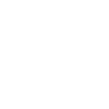
t = 0.00 s
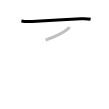
t = 1.25 s
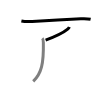
t = 2.50 s
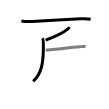
t = 3.50 s
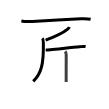
t = 4.75 s
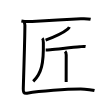
t = 6.00 s

The animated SVG that drew these frames (rendered in a browser with its animation timeline set to each time). Animation: 6 SMIL elements (animate=6); one cycle of 6.00 s.

<svg width="109px" height="109px" viewBox="0 0 px 109px" xmlns="http://www.w3.org/2000/svg" xmlns:xlink="http://www.w3.org/1999/xlink" xml:space="preserve" version="1.1"  baseProfile="full">
<path d="M21.38,20.98c3.62,0.77,7.34,0.7,10.75,0.52c14.34-0.78,33.9-1.95,48.74-2.67c3.23-0.16,6.58-0.19,9.75,0.49" style="fill:none;stroke:black;stroke-width:3;opacity:0">
  <animate attributeType="CSS" attributeName="opacity" from="0" to="1" begin="0s" dur="1s" repeatCount="0" fill="freeze" />
</path>
<path d="M69.35,27c-0.35,0.88-1.02,1.63-1.69,2.18c-5,4.15-12.26,7.37-22.06,11.03" style="fill:none;stroke:black;stroke-width:3;opacity:0">
  <animate attributeType="CSS" attributeName="opacity" from="0" to="1" begin="1s" dur="1s" repeatCount="0" fill="freeze" />
</path>
<path d="M42.32,38.23c0.85,0.85,1.01,2.82,1.04,4.26C43.75,63.5,41.5,73.5,33.22,81.31" style="fill:none;stroke:black;stroke-width:3;opacity:0">
  <animate attributeType="CSS" attributeName="opacity" from="0" to="1" begin="2s" dur="1s" repeatCount="0" fill="freeze" />
</path>
<path d="M45.72,50.07c1.02,0,2.61-0.11,4.56-0.3c8.14-0.78,22.48-2.47,29.48-3.04c1.87-0.15,3.98-0.49,5.83-0.15" style="fill:none;stroke:black;stroke-width:3;opacity:0">
  <animate attributeType="CSS" attributeName="opacity" from="0" to="1" begin="3s" dur="1s" repeatCount="0" fill="freeze" />
</path>
<path d="M65.07,51.33c0.86,0.86,1.14,2.3,1.14,3.68c0,0.54-0.04,12.85-0.05,22.12c0,1.77,0,3.43,0,4.88" style="fill:none;stroke:black;stroke-width:3;opacity:0">
  <animate attributeType="CSS" attributeName="opacity" from="0" to="1" begin="4s" dur="1s" repeatCount="0" fill="freeze" />
</path>
<path d="M23.75,21.75c0.81,0.81,1.15,2.25,1.15,3.51c0,13.31-1.37,54.01-1.62,63.62c-0.07,2.85,0.33,4.92,3.71,4.38c11.81-1.89,39.12-4.5,57.62-4.13c3.4,0.07,6.58,0.56,9.88,1.38" style="fill:none;stroke:black;stroke-width:3;opacity:0">
  <animate attributeType="CSS" attributeName="opacity" from="0" to="1" begin="5s" dur="1s" repeatCount="0" fill="freeze" />
</path>
</svg>
